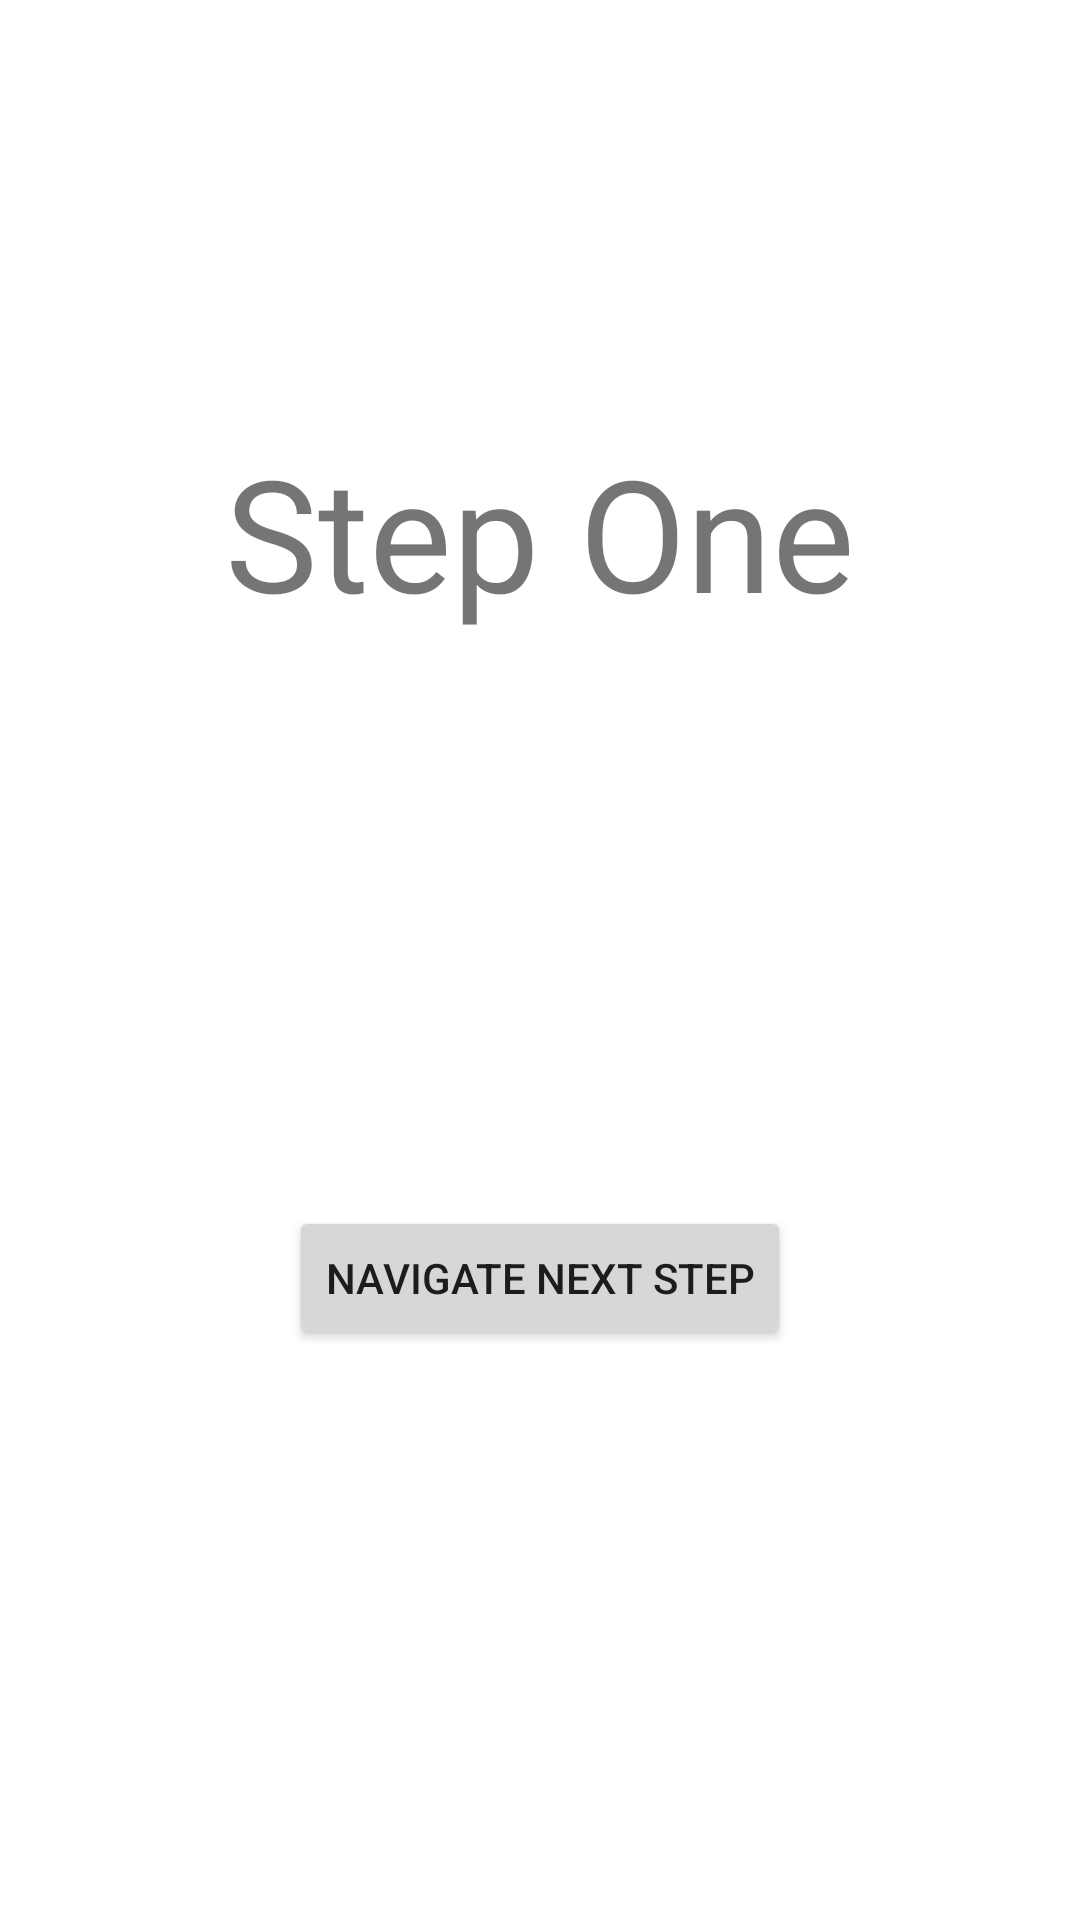

Produce the Android XML layout that renders to this screen, including the resource entries it uses.
<!-- AndroidManifest.xml: application theme Theme.NavigationSample -->
<!-- res/layout/fragment_flow_step_one.xml -->
<?xml version="1.0" encoding="utf-8"?>
<androidx.constraintlayout.widget.ConstraintLayout xmlns:android="http://schemas.android.com/apk/res/android"
    xmlns:app="http://schemas.android.com/apk/res-auto"
    xmlns:tools="http://schemas.android.com/tools"
    android:layout_width="match_parent"
    android:layout_height="match_parent"
    tools:context=".FlowStepFragment">

    <TextView
        android:id="@+id/step_one"
        android:layout_width="wrap_content"
        android:layout_height="wrap_content"
        android:text="@string/step_one"
        android:textAlignment="center"
        android:textSize="52sp"
        app:layout_constraintBottom_toBottomOf="parent"
        app:layout_constraintEnd_toEndOf="parent"
        app:layout_constraintStart_toStartOf="parent"
        app:layout_constraintTop_toTopOf="parent"
        app:layout_constraintVertical_bias="0.25" />

    <Button
        android:id="@+id/next_step_button"
        android:layout_width="wrap_content"
        android:layout_height="wrap_content"
        android:text="@string/next_step_button"
        app:layout_constraintBottom_toBottomOf="parent"
        app:layout_constraintEnd_toEndOf="parent"
        app:layout_constraintStart_toStartOf="parent"
        app:layout_constraintTop_toBottomOf="@+id/step_one" />

</androidx.constraintlayout.widget.ConstraintLayout>
<!-- resources referenced by this layout -->
<resources>
  <string name="next_step_button">Navigate next step</string>
  <string name="step_one">Step One</string>
  <style name="Theme.NavigationSample" parent="Theme.MaterialComponents.DayNight.NoActionBar">
          
          <item name="colorPrimary">@color/purple_500</item>
          <item name="colorPrimaryVariant">@color/purple_700</item>
          <item name="colorOnPrimary">@color/white</item>
          
          <item name="colorSecondary">@color/teal_200</item>
          <item name="colorSecondaryVariant">@color/teal_700</item>
          <item name="colorOnSecondary">@color/black</item>
          
          <item name="android:statusBarColor">?attr/colorPrimaryVariant</item>
          
      </style>
  <!-- not gathered from this repository: default colours our renderer supplied (Android Studio template values) -->
  <color name="purple_500">#FF6200EE</color>
  <color name="purple_700">#FF3700B3</color>
  <color name="teal_200">#FF03DAC5</color>
  <color name="teal_700">#FF018786</color>
  <color name="black">#FF000000</color>
  <color name="white">#FFFFFFFF</color>
</resources>
